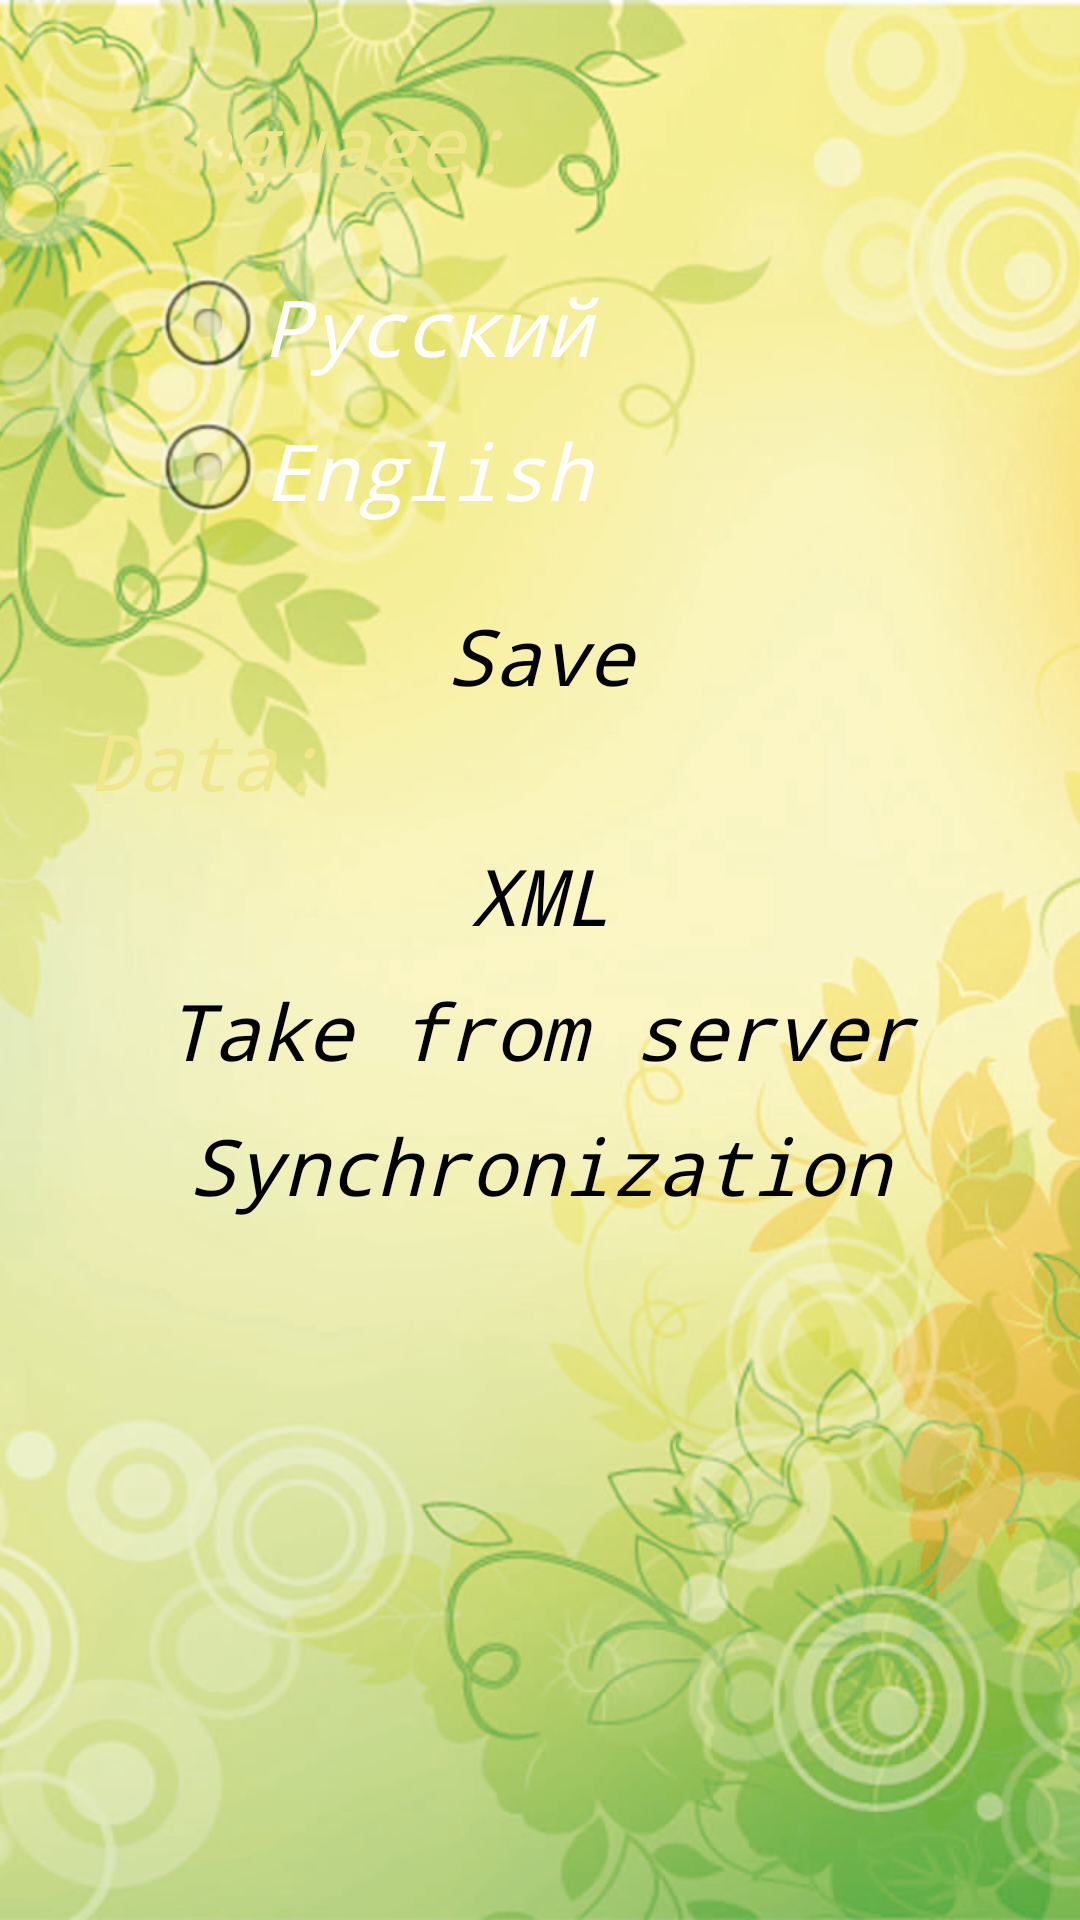

The Android layout XML behind this screen, and the referenced resources:
<!-- AndroidManifest.xml: application theme DobrodeyTheme -->
<!-- res/layout/setting_leng.xml -->
<?xml version="1.0" encoding="utf-8"?>
<RelativeLayout xmlns:android="http://schemas.android.com/apk/res/android"
    android:layout_width="match_parent"
    android:layout_height="match_parent">

    <ImageView
        android:id="@+id/icon"
        android:layout_width="match_parent"
        android:layout_height="match_parent"
        android:layout_alignParentLeft="true"
        android:layout_alignParentStart="true"
        android:scaleType="centerCrop"
        android:src="@mipmap/background" />

    <LinearLayout
        android:layout_width="match_parent"
        android:layout_height="match_parent"
        android:orientation="vertical"
        android:padding="30dp">

        <TextView
            android:id="@+id/card_date"
            android:layout_width="wrap_content"
            android:layout_height="wrap_content"
            android:text="@string/language"
            android:textAppearance="@style/MyTextStyle" />

        <RadioGroup
            android:id="@+id/radioGroup_leng"
            android:layout_width="match_parent"
            android:layout_height="wrap_content"
            android:layout_margin="20dp"
            android:layout_marginLeft="10dp">

            <RadioButton
                android:id="@+id/ru"
                android:layout_width="match_parent"
                android:layout_height="wrap_content"
                android:text="Русский"
                android:textAppearance="@style/MyTextStyle" />

            <RadioButton
                android:id="@+id/en"
                android:layout_width="match_parent"
                android:layout_height="wrap_content"
                android:text="English"
                android:textAppearance="@style/MyTextStyle" />
        </RadioGroup>

        <Button
            android:id="@+id/save"
            android:layout_width="match_parent"
            android:layout_height="wrap_content"
            android:background="@drawable/hbutton"
            android:text="@string/save"
            android:textAppearance="@style/MyTextStyle" />
        <TextView
            android:id="@+id/text_data"
            android:layout_width="wrap_content"
            android:layout_height="wrap_content"
            android:text="@string/data"
            android:textAppearance="@style/MyTextStyle" />
        <Button
            android:id="@+id/loadXML"
            android:layout_width="match_parent"
            android:layout_height="wrap_content"
            android:background="@drawable/hbutton"
            android:text="XML"
            android:textAppearance="@style/MyTextStyle"
            android:layout_marginTop="10dp" />

        <Button
            android:id="@+id/loadJSON"
            android:layout_width="match_parent"
            android:layout_height="wrap_content"
            android:background="@drawable/hbutton"
            android:text="@string/bn_take_data_from_the_server"
            android:textAppearance="@style/MyTextStyle"
            android:layout_marginTop="10dp" />

        <Button
            android:id="@+id/saveJSON"
            android:layout_width="match_parent"
            android:layout_height="wrap_content"
            android:background="@drawable/hbutton"
            android:text="@string/bn_synchronization"
            android:textAppearance="@style/MyTextStyle"
            android:layout_marginTop="10dp" />

    </LinearLayout>
</RelativeLayout>
<!-- resources referenced by this layout -->
<resources>
  <!-- mipmap background: jpg bitmap (mipmap-xxxhdpi, 693738 bytes) -->
  <string name="bn_synchronization">Synchronization</string>
  <string name="bn_take_data_from_the_server">Take from server</string>
  <string name="data">Data:</string>
  <string name="language">Language:</string>
  <string name="save">Save</string>
  <style name="MyTextStyle" parent="@android:style/TextAppearance.Medium">
          <item name="android:layout_width">match_parent</item>
          <item name="android:layout_height">wrap_content</item>
          <item name="android:textColor">#000000</item>
          <item name="android:typeface">monospace</item>
          <item name="android:textStyle">italic</item>
          <item name="android:textSize">26dip</item>
      </style>
  <style name="DobrodeyTheme" parent="@android:style/Theme.Black">
          <item name="android:colorBackground">#FFFF6E6E</item>
          <item name="android:textColor">#F0E68C</item>
          <item name="android:buttonStyle">@style/DobrodeyThemeButton</item>
      </style>
  <style name="DobrodeyThemeButton" parent="@android:style/Widget.Button">
          <item name="android:background">@drawable/hbutton</item>
      </style>
</resources>
